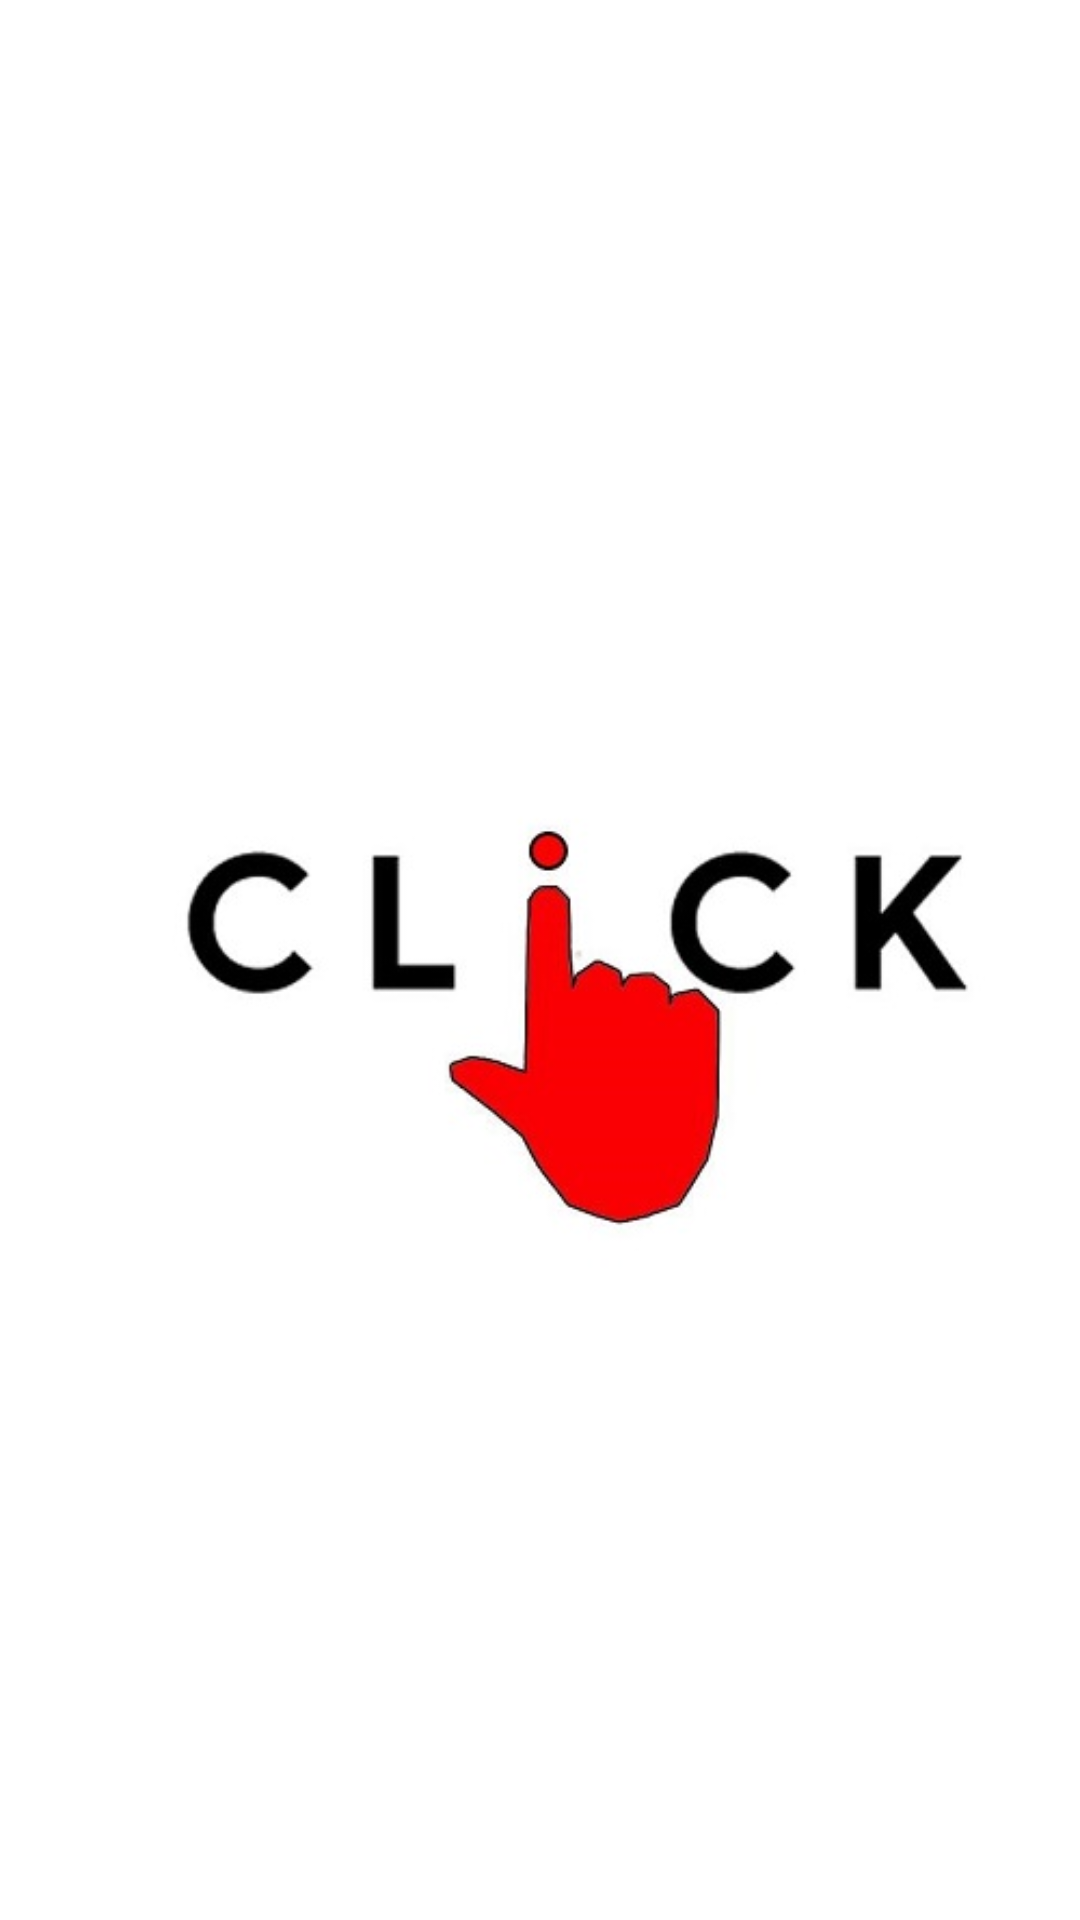

Reconstruct the res/layout file that produces this screen, plus the resources it refers to.
<!-- AndroidManifest.xml: application theme Theme.AppCompat -->
<!-- res/layout/activity_splash.xml -->
<?xml version="1.0" encoding="utf-8"?>

<RelativeLayout xmlns:android="http://schemas.android.com/apk/res/android"
    xmlns:tools="http://schemas.android.com/tools"
    android:layout_width="match_parent"
    android:layout_height="match_parent"
    android:background="@color/bg_white"
    tools:context=".SplashActivity">

    <ImageView
        android:layout_width="match_parent"
        android:layout_height="match_parent"
        android:src="@drawable/logo"
        android:id="@+id/logo"/>

</RelativeLayout>
<!-- resources referenced by this layout -->
<resources>
  <color name="bg_white">#FFFFFF</color>
  <!-- drawable logo: jpg bitmap (drawable, 14800 bytes) -->
</resources>
